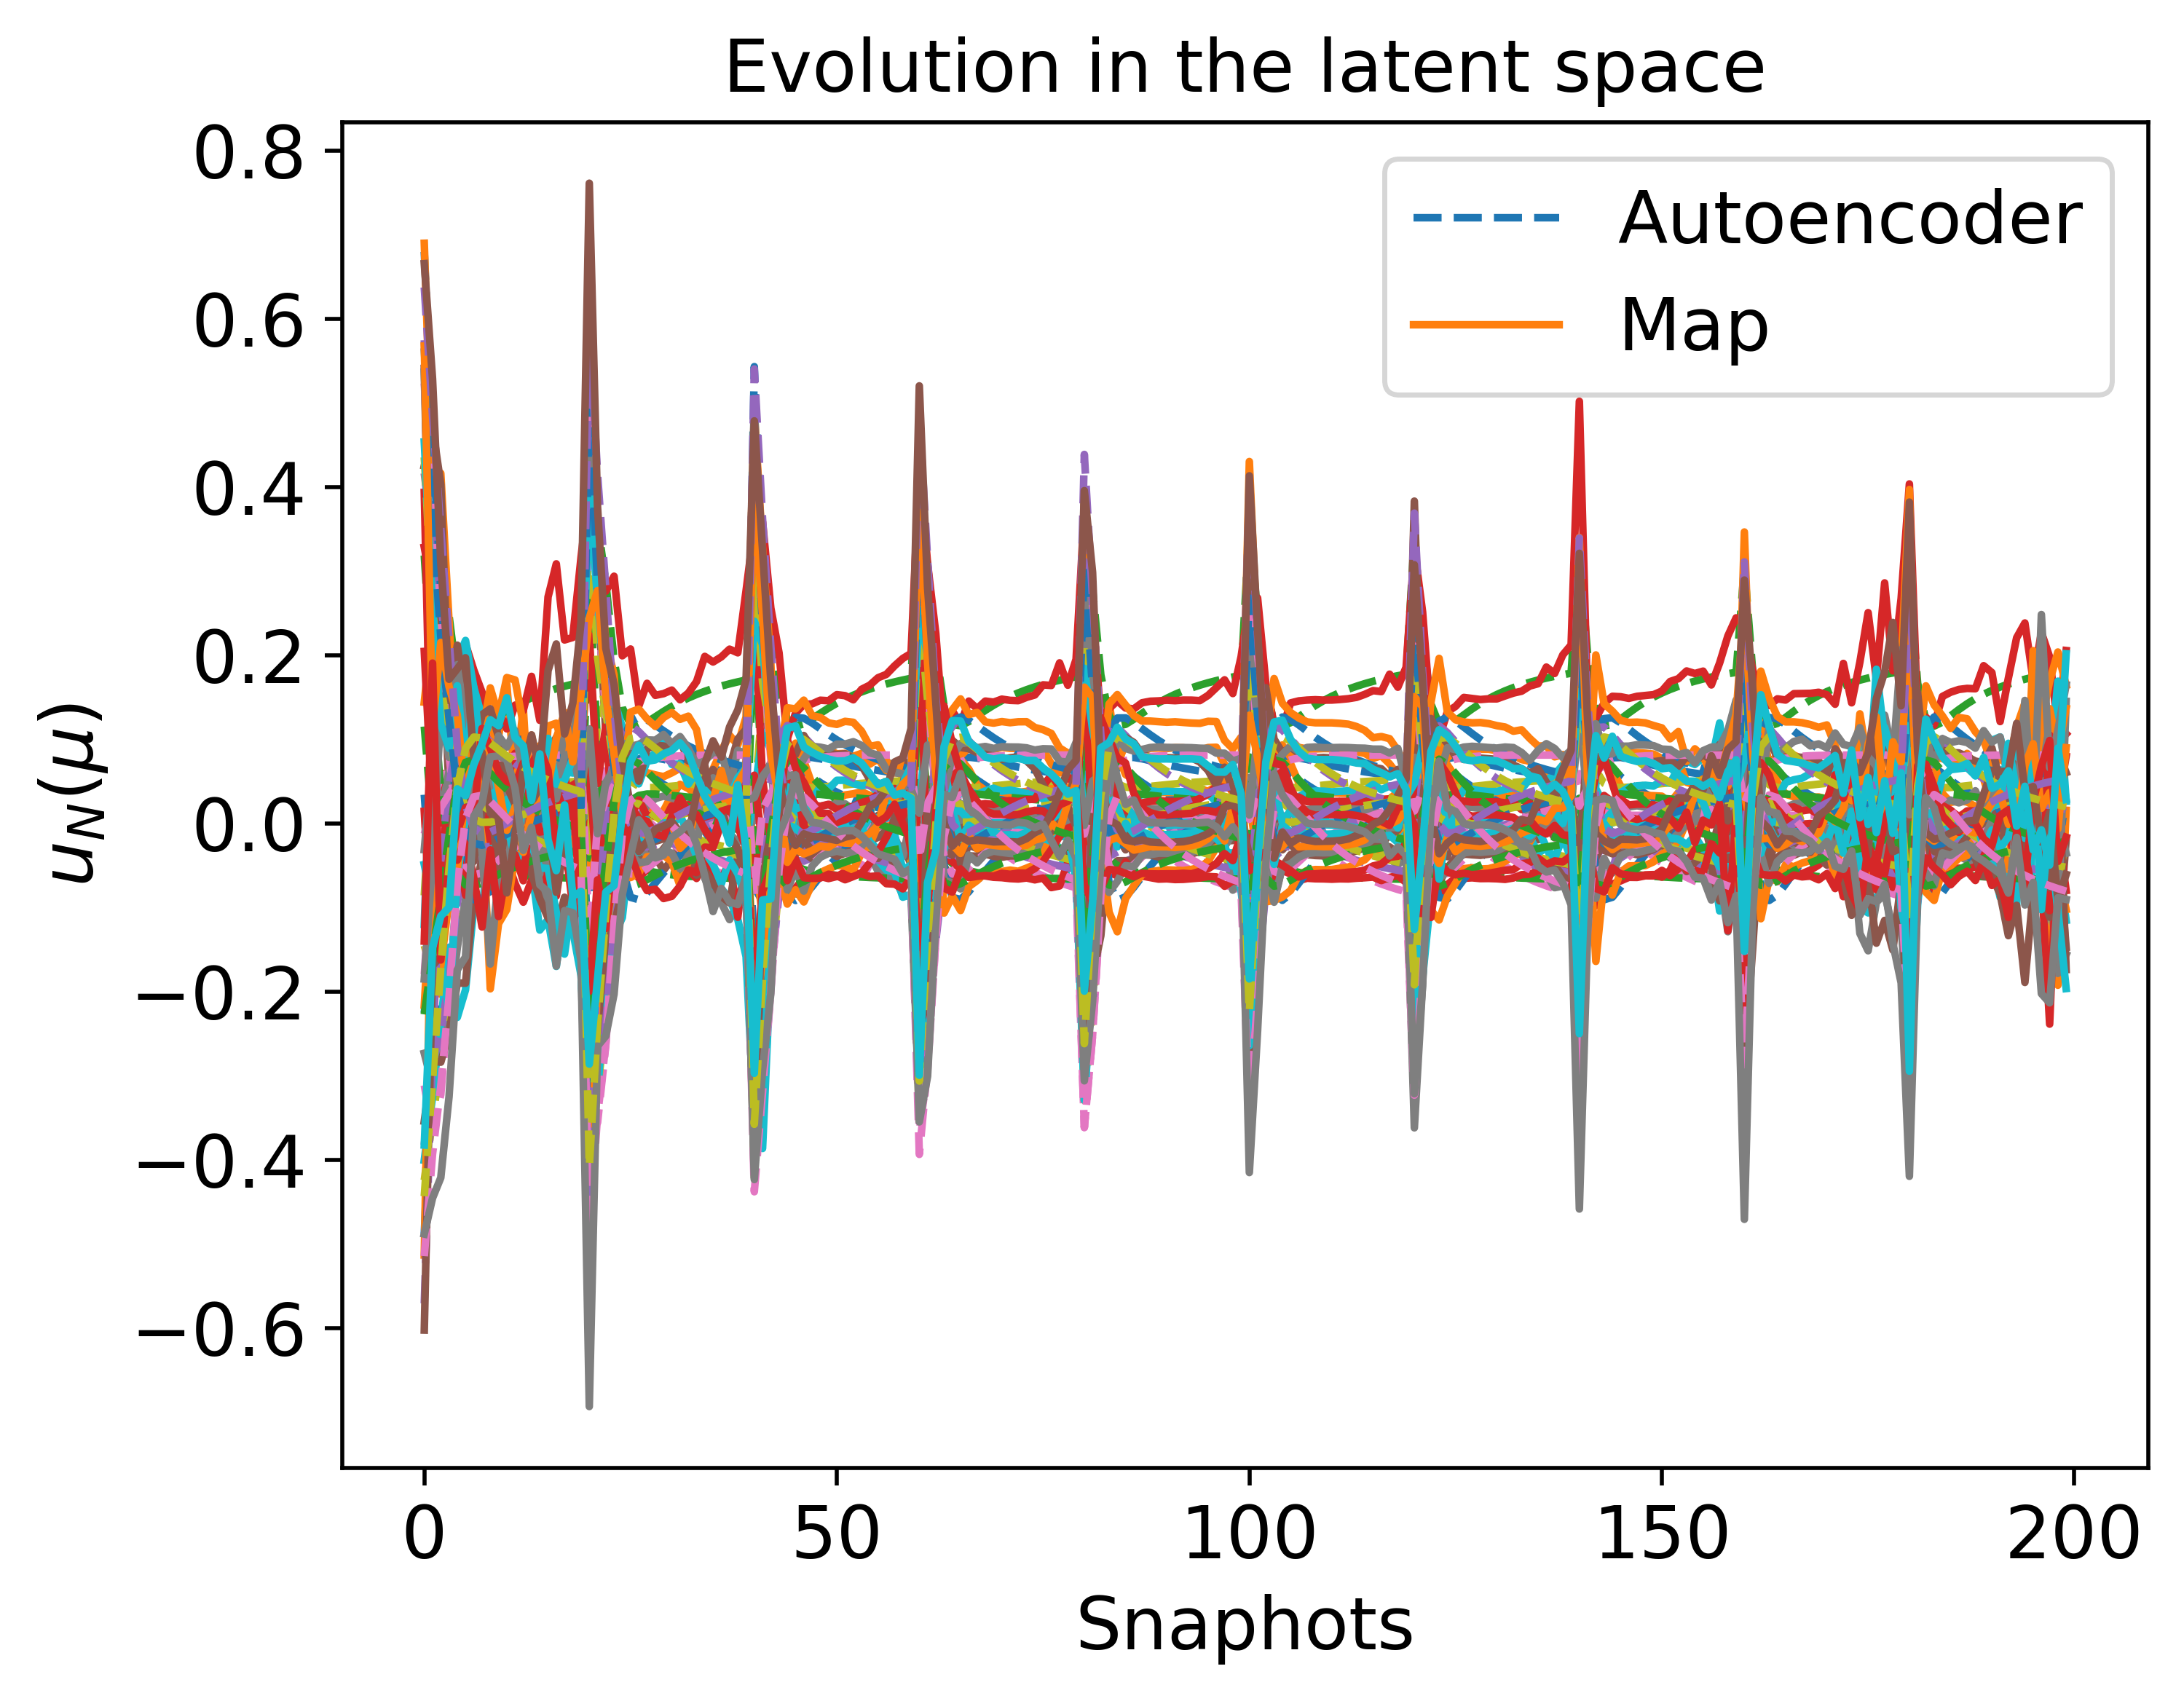

The data file committed next to this chart (first rows):
-1.256370413278630471e-01, 3.718851881510630286e-01, 3.331069690613094880e-01, -3.656416934620842496e-01, -3.531791730008667085e-01, -1.036145852740895934e-01, -2.440997342110730328e-02, -2.857754427402012798e-01, 2.259264014399109399e-02, 7.411495823316734122e-02, 4.571275880444160000e-01, -2.306201904763031767e-03, 3.353433698533273000e-01, 3.435489081546334589e-01, -1.788358899394684454e-01, -2.624826590798496895e-01, 1.658347782640356982e-01, -2.671183338701938470e-01, -4.205707894230704957e-02, 2.541990019724745808e-01, 3.592417972385745228e-01, -1.573705986868438877e-01, 4.845546537931520459e-01, -3.930913308178581311e-01
-9.795059951718319835e-02, 3.288443572415221672e-01, 1.972930980048796523e-01, -3.225843629341830776e-01, -2.795211753061930815e-01, -8.645185303650324005e-02, -7.728777004969719124e-03, -2.481068543506519675e-01, 5.745438162686510725e-02, 1.473601036828018906e-01, 2.768521863209610356e-01, -6.602411276498625081e-02, 2.655312208981766564e-01, 1.915515182239825032e-01, -1.479458834723592631e-01, -1.335445069490983350e-01, 3.686540437362016698e-02, -4.540696668599596836e-02, 1.878296170972847817e-02, 1.618554274332250908e-01, 2.217464659680320749e-01, -8.513633985722937614e-02, 3.497314235213224709e-01, -3.123232944705424119e-01
-5.626945274889463833e-02, 2.471544635163526737e-01, 1.154123799238723908e-01, -2.047548909147029195e-01, -1.851560349922426185e-01, -1.132577510735869805e-02, -1.383234902134519370e-02, -1.859521094920474349e-01, 5.827868128958280103e-02, 1.295451326711051510e-01, 1.350372968200829749e-01, -5.153255614922261363e-02, 1.717175011776562454e-01, 8.137630557081047822e-02, -7.379473907736459892e-02, -4.148427740852548423e-02, -2.550747401864209701e-02, 4.652388804444976961e-02, 3.456632999738815798e-02, 1.066536832076576680e-01, 1.244628845829336278e-01, -1.519397445972275711e-02, 2.186743922660853434e-01, -2.061089949823949330e-01
5.291135117789409759e-02, 1.282908076692554911e-01, -2.359741544714410999e-02, -1.367239573901968090e-02, -2.588946218657613499e-02, 6.542179638459343083e-02, -4.213577933075560167e-02, -3.825568589569242756e-02, 2.252801211979934062e-02, 5.966711194016365710e-02, -7.009257799295388891e-02, 1.730516827732108201e-02, 3.402815911658398952e-03, -5.005760110561919413e-02, 1.967295258409279546e-02, 1.066539332291905201e-01, -7.315851890690074077e-02, 1.153660345803585313e-01, 6.261310807221455443e-02, 1.780955676804443083e-02, -7.555205676835798946e-03, 7.266588134895492213e-02, 2.122126175403851386e-02, 5.816224545899281555e-03
7.865722973648459071e-02, 1.217499211754925065e-01, -4.268097821457719071e-02, 2.039892996957436491e-03, 3.293287960115613526e-03, 5.799380125326071556e-02, -5.656910925595059342e-02, -1.112106972735667221e-02, 1.027709381882911145e-02, 4.247440081431898273e-02, -7.995718024358883236e-02, 3.501713479904259435e-02, -2.758780347624272336e-02, -5.186580657707480502e-02, 1.474003569100326705e-02, 1.219005414462409204e-01, -6.575224564212375777e-02, 9.712021267483172959e-02, 7.640677489543648560e-02, 1.620573240752130623e-03, -2.296146462042672823e-02, 5.943105071485989266e-02, -1.033672008740308020e-02, 2.620782633549088858e-02
7.579482331706727249e-02, 1.340604993310989534e-01, -3.247121978712703277e-02, -1.558597782747440930e-02, -3.698729695882921591e-03, 4.538593713477714203e-02, -6.006157815497611963e-02, -1.911469002916546533e-02, 9.548261865420390460e-03, 4.346635456619497850e-02, -5.704913772094208357e-02, 3.402116544981069468e-02, -2.031313265260757325e-02, -3.565879069511022209e-02, 1.701208875741871387e-04, 1.090797211814571177e-01, -5.604090154870272622e-02, 7.890266654706573624e-02, 7.905541816414826672e-02, 5.826736646693026281e-03, -1.281966905767229284e-02, 4.056221275495273254e-02, 1.284591985725952814e-04, 5.748363715168744795e-03
7.369518007347926336e-02, 1.397372095125855307e-01, -2.723244590657899339e-02, -2.395847809881663723e-02, -7.744095503445999618e-03, 3.996662748068223470e-02, -6.119378614897735824e-02, -2.356040638676492119e-02, 9.566773068621190965e-03, 4.437590265406073098e-02, -4.638902971613588500e-02, 3.307335939181565293e-02, -1.611460705388049683e-02, -2.829179553067453362e-02, -6.246528753215520660e-03, 1.028032850482151622e-01, -5.185705481147601104e-02, 7.117079470718416789e-02, 7.976743541201883336e-02, 8.255137314144893323e-03, -7.716663249831353863e-03, 3.242669607900198342e-02, 5.810890218256958492e-03, -4.125294266510083803e-03
6.957540345327843656e-02, 1.493844296996711396e-01, -1.790065312150207130e-02, -3.839193196113566131e-02, -1.520590505534514733e-02, 3.098744290590014008e-02, -6.281272448075136960e-02, -3.165932590787531170e-02, 9.810638321844547538e-03, 4.618885667851713867e-02, -2.810421574582765494e-02, 3.115881178367511245e-02, -8.399566884802193989e-03, -1.577293417296501965e-02, -1.699910646931426447e-02, 9.182915331223362454e-02, -4.487736658481074337e-02, 5.836219659779606078e-02, 8.060100624869963315e-02, 1.274828837851436913e-02, 1.314797041417683663e-03, 1.888988779666298662e-02, 1.609208453690190097e-02, -2.128652412621460238e-02
6.770174686227070637e-02, 1.534144206299598301e-01, -1.387324660083112150e-02, -4.448476964493312119e-02, -1.848696979471204857e-02, 2.728990782484084707e-02, -6.341230572827692702e-02, -3.519376377013889307e-02, 9.962858685648600179e-03, 4.700935511670156774e-02, -2.040045999039646896e-02, 3.028341598456546491e-02, -5.020160200941244620e-03, -1.052837800147537334e-02, -2.146005251294349700e-02, 8.715093131771375901e-02, -4.198081625542235407e-02, 5.307457704316539959e-02, 8.084108799906944420e-02, 1.473004382342532267e-02, 5.197530434661414185e-03, 1.329274966933787806e-02, 2.056343319234211001e-02, -2.857402934800216954e-02
6.597608911024092915e-02, 1.569934644445864225e-01, -1.024045783362254047e-02, -4.992406723618522668e-02, -2.146775946868552387e-02, 2.402363514145972739e-02, -6.391704392166704107e-02, -3.839392039101529458e-02, 1.011501518903716763e-02, 4.775942339887635085e-02, -1.352558152865735927e-02, 2.947862384324038618e-02, -1.957329086057414506e-03, -5.858880719224360094e-03, -2.541330063903258010e-02, 8.295533629367389528e-02, -3.940935487089625155e-02, 4.839327930196580391e-02, 8.100895704183440349e-02, 1.653346447778160019e-02, 8.693876380544356131e-03, 8.336863373057999335e-03, 2.460714545613008550e-02, -3.509854467909316600e-02
6.439485363645458538e-02, 1.601810239498350774e-01, -6.963095362524667278e-03, -5.478984965642486743e-02, -2.417088236862505526e-02, 2.112544907490510743e-02, -6.434813631573339798e-02, -4.128806061404043104e-02, 1.026120160101677906e-02, 4.844101445580113741e-02, -7.376134177427432458e-03, 2.874356847572706597e-02, 8.139721050170840508e-04, -1.689184706871847338e-03, -2.892953182728376024e-02, 7.918818082766948541e-02, -3.711681314966910200e-02, 4.422992079733929771e-02, 8.112504434863254676e-02, 1.817123391573759184e-02, 1.184382545066002546e-02, 3.930239550514733927e-03, 2.826143218532749246e-02, -4.094893947872770695e-02
6.041336305534881351e-02, 1.678932200135763164e-01, 1.121005868596529126e-03, -6.664304504347993985e-02, -3.088239285309974519e-02, 1.414325326524725965e-02, -6.533375479539095532e-02, -4.844483343219249671e-02, 1.064517063756657486e-02, 5.012948814935147546e-02, 7.607108608573412596e-03, 2.690703330986134872e-02, 7.667995257823274381e-03, 8.448891713890935989e-03, -3.742696901543821758e-02, 6.996221177332755115e-02, -3.154748452255304314e-02, 3.415662855341262266e-02, 8.128443995605849626e-02, 2.224624514578706080e-02, 1.959781408990147675e-02, -6.722146666654591797e-03, 3.729146720792188285e-02, -5.525032781223721684e-02
-1.870760688839183394e-01, 3.726515358453086346e-01, 5.038425675064471809e-01, -3.463869195439954751e-01, -4.099403854886837228e-01, -2.878278353595162958e-02, -3.384694942566956327e-02, -3.490592467994986237e-01, -2.060842556935862675e-03, -3.357976532706530987e-02, 6.250205838596682995e-01, 7.963807801678189635e-02, 3.969122991604720485e-01, 4.791149450703795498e-01, -1.601392955765495729e-01, -4.201438943703761364e-01, 2.874569967797334646e-01, -4.947631050836064359e-01, -1.365564363523894820e-01, 3.764232611741880619e-01, 5.012146372972007269e-01, -2.150094902356274318e-01, 5.956411506468425321e-01, -4.846420370447204751e-01
-8.123133738945099991e-02, 2.861483244075039845e-01, 1.547707871378893874e-01, -2.635339390403087512e-01, -2.315086580577081776e-01, -4.435049134231474482e-02, -8.544896209399721262e-03, -2.214689332235218744e-01, 6.267539090762525023e-02, 1.443715059746277507e-01, 2.009255553623665036e-01, -6.496270905329956658e-02, 2.190647383082175714e-01, 1.292213610447376926e-01, -1.082972507673738288e-01, -8.573688524753710072e-02, -2.314152058114722112e-03, 1.256180793271759882e-02, 2.794060817781156281e-02, 1.326154760169690749e-01, 1.680019498778078935e-01, -4.724152228913804097e-02, 2.798755247008911651e-01, -2.625298642853660103e-01
-1.342486141725909507e-02, 1.945745166612040111e-01, 5.740857670999303247e-02, -1.218507962975737824e-01, -1.186635898345310136e-01, 2.668275272498030898e-02, -2.411241389625696022e-02, -1.270203891182573874e-01, 4.574870312627694197e-02, 1.022583498280696668e-01, 4.472435504506665910e-02, -2.523384020183808488e-02, 1.019065820579273252e-01, 2.125765227336841659e-02, -2.997234368033495702e-02, 2.190834074348724930e-02, -4.965942127367699993e-02, 8.229471369117691282e-02, 4.472306189380349101e-02, 6.955125761049452127e-02, 6.686948882038681874e-02, 2.633420149020763296e-02, 1.345707269089755354e-01, -1.180713804240613868e-01
4.226457338275294712e-02, 1.374864788043524966e-01, -1.145540542591959136e-02, -2.903406838690097275e-02, -4.012797135998385362e-02, 6.100892290523705214e-02, -3.883733258737657318e-02, -5.210135478390860719e-02, 2.652620567495413834e-02, 6.650783096681581186e-02, -5.422066101732522098e-02, 1.037525012345983516e-02, 1.852590748680801175e-02, -4.059144166977150803e-02, 1.351181749426447198e-02, 9.436542255524607570e-02, -7.060380654058358296e-02, 1.122468262771503245e-01, 5.928930713951522519e-02, 2.575769406663349151e-02, 3.281445253831204341e-03, 6.733247757105548237e-02, 3.825266578190250621e-02, -1.231862640003366684e-02
6.766121090715970787e-02, 1.178898783818790597e-01, -3.895390562240980820e-02, 4.396760729209592440e-03, -6.990343674613898155e-03, 6.880325759239697136e-02, -4.759670186455117885e-02, -1.994790117319058739e-02, 1.661205682676460127e-02, 5.014793962922147602e-02, -8.789603367504347786e-02, 2.702856487804294536e-02, -1.664881437338648629e-02, -6.005758673814193260e-02, 2.529430119747426084e-02, 1.215620562274604133e-01, -7.473088998938325067e-02, 1.159994201303384820e-01, 6.807453622660060433e-02, 7.244725736400192163e-03, -2.098509033415600286e-02, 7.631787332462061646e-02, -8.635706636030004860e-04, 2.759623324080562670e-02
7.662688859155300514e-02, 1.160080932165014067e-01, -4.539604116758522157e-02, 9.331241206182266240e-03, 3.026193695083632517e-03, 6.576613837451895928e-02, -5.275155954065009756e-02, -1.062594002695053594e-02, 1.230014128260212974e-02, 4.419292390635325141e-02, -9.069524052927538382e-02, 3.319132567088167729e-02, -2.726839261671706177e-02, -6.020395835720122185e-02, 2.312957065530326164e-02, 1.265569611845694387e-01, -7.186386926407162257e-02, 1.091288932215828816e-01, 7.303160534101785228e-02, 1.662616313800727814e-03, -2.613217306168522797e-02, 7.116456089367496907e-02, -1.159444050088085341e-02, 3.419898349495308076e-02
7.866437035741238870e-02, 1.204667739461430798e-01, -4.356148413129734553e-02, 3.793558608326466283e-03, 3.716552205447989487e-03, 5.946713405584143353e-02, -5.601875051441851383e-02, -1.056917071555982593e-02, 1.049493838554148122e-02, 4.255372385594886897e-02, -8.233691315011798517e-02, 3.492746530514370673e-02, -2.802666458618215811e-02, -5.361428413769279283e-02, 1.638878350364387018e-02, 1.231154630198125072e-01, -6.689357811482141147e-02, 9.930646326462601314e-02, 7.594414082898372220e-02, 1.358532090276589341e-03, -2.387590243811105878e-02, 6.163853197734883022e-02, -1.111224009981722112e-02, 2.819659090649789118e-02
7.792324754037219248e-02, 1.267190945079484377e-01, -3.883363720244931844e-02, -4.949809337250888133e-03, 9.136074430630840336e-04, 5.268040522978426066e-02, -5.824452843992496825e-02, -1.393910342841341021e-02, 9.782536472532455535e-03, 4.261790473291648951e-02, -7.073749590924194308e-02, 3.488914430623577673e-02, -2.511135956314781981e-02, -4.524863470449220354e-02, 8.680232833924758640e-03, 1.169094203273467192e-01, -6.165553240083490594e-02, 8.937126311609931706e-02, 7.774775705481407062e-02, 3.059610864759643167e-03, -1.908348561587452571e-02, 5.148236331619506639e-02, -6.571165983159677274e-03, 1.816879370226676463e-02
7.611794747692376961e-02, 1.330993547090128237e-01, -3.333468407561488572e-02, -1.417941565223712792e-02, -3.048036485280737097e-03, 4.631858853489310979e-02, -5.985087446635416891e-02, -1.839372212379226934e-02, 9.558830790281320350e-03, 4.332968504006747684e-02, -5.884717599270610638e-02, 3.416250796435038595e-02, -2.098940380484756729e-02, -3.690850407611045297e-02, 1.267324996946095567e-03, 1.101258177379606240e-01, -5.675943797195893981e-02, 8.023563034128704252e-02, 7.891330668434190510e-02, 5.436478446083276017e-03, -1.366431496964413267e-02, 4.196007352208867142e-02, -7.975848108998145804e-04, 7.399834690511697399e-03
7.178443263909434213e-02, 1.443808243680874681e-01, -2.279965474528483638e-02, -3.087728554317916568e-02, -1.125847922266484148e-02, 3.561708846063799117e-02, -6.201105217698384131e-02, -2.738728600843712627e-02, 9.658519815978566792e-03, 4.521639473906506612e-02, -3.761498310547450180e-02, 3.218936502148943973e-02, -1.247600708110156026e-02, -2.226985945468723874e-02, -1.143904046093032097e-02, 9.756371443217820572e-02, -4.848476441593600750e-02, 6.496969505479222029e-02, 8.021899106491343912e-02, 1.036893008000950439e-02, -3.419384706291358437e-03, 2.587893049061440465e-02, 1.067687446239587792e-02, -1.233217216506887759e-02
6.969328148709019732e-02, 1.491250247819380925e-01, -1.815748671866183536e-02, -3.800094289275178505e-02, -1.499765182463577359e-02, 3.122630066377900596e-02, -6.277283898860544498e-02, -3.143452441714951473e-02, 9.801656210430425425e-03, 4.613706704680751308e-02, -2.859875372381296202e-02, 3.121388955824226999e-02, -8.614338877758774549e-03, -1.611010695834801457e-02, -1.671151306710460735e-02, 9.212852981943897568e-02, -4.506398801151511452e-02, 5.870340666058846552e-02, 8.058358097037482404e-02, 1.262262638436027588e-02, 1.066929535687407725e-03, 1.925098721474130525e-02, 1.580745787224851692e-02, -2.081967378792002818e-02
6.774513048780474167e-02, 1.533229250608508787e-01, -1.396544094863994001e-02, -4.434606018221099594e-02, -1.841156329118989743e-02, 2.737360438078717886e-02, -6.339908245806320786e-02, -3.511268057578262325e-02, 9.959160853310980790e-03, 4.699042262560752803e-02, -2.057580040276960759e-02, 3.030367398304795179e-02, -5.097733429336732090e-03, -1.064759476194806348e-02, -2.135889941163056360e-02, 8.725769661046732517e-02, -4.204654648197030803e-02, 5.319439565046445856e-02, 8.083625365460149481e-02, 1.468445846298790415e-02, 5.108728825054350241e-03, 1.341959810585494767e-02, 2.046092501962104918e-02, -2.840786913682607009e-02
6.595316900988869302e-02, 1.570402593273255987e-01, -1.019262560737884023e-02, -4.999535478950132422e-02, -2.150712196624581310e-02, 2.398102091614960976e-02, -6.392349095692011207e-02, -3.843611662548378216e-02, 1.011709420048331753e-02, 4.776934385164172125e-02, -1.343548634400508653e-02, 2.946795077013164219e-02, -1.916930850577380514e-03, -5.797745656370510009e-03, -2.546494770383986306e-02, 8.290023662748151334e-02, -3.937572182250016067e-02, 4.833213073497608092e-02, 8.101088417899557359e-02, 1.655729784941924534e-02, 8.739877565461231720e-03, 8.272132596072073393e-03, 2.466044099012331889e-02, -3.518416574277507397e-02
6.281817880987465574e-02, 1.632843421452531973e-01, -3.735909356800265913e-03, -5.954592149807700491e-02, -2.684342836207455341e-02, 1.831158574882060797e-02, -6.475356198331293223e-02, -4.414266388133310931e-02, 1.041129659250702652e-02, 4.911461020573219816e-02, -1.364946167498987247e-03, 2.801360822509038964e-02, 3.547926520251932971e-03, 2.381376495443958147e-03, -3.235003517344719332e-02, 7.549423128686674755e-02, -3.488051572786449867e-02, 4.017805160830847239e-02, 8.120933819600391346e-02, 1.979251753684585155e-02, 1.494184061825557311e-02, -3.565625235739542580e-04, 3.186402019065835006e-02, -4.667922350037399803e-02
6.145244331962654988e-02, 1.659189557944198146e-01, -9.687408320485055594e-04, -6.359802758459850991e-02, -2.914233491020602404e-02, 1.592747870127720136e-02, -6.508814800833470637e-02, -4.659308753093217847e-02, 1.054360642315933273e-02, 4.969289141557684669e-02, 3.757277812272284863e-03, 2.738409141360485105e-02, 5.894752529853210417e-03, 5.846421404080372544e-03, -3.525251327799421019e-02, 7.233850444910018551e-02, -3.297723227016158276e-02, 3.673697695281639974e-02, 8.125946181515492084e-02, 2.118864349290060928e-02, 1.759546567037147471e-02, -3.995159170224816744e-03, 3.495558218489089319e-02, -5.157003572064945002e-02
5.906093462137858296e-02, 1.704268293592672012e-01, 3.822777700014326745e-03, -7.056142226933855011e-02, -3.313654740045290231e-02, 1.185587030604403659e-02, -6.564321954847068818e-02, -5.083995843248249880e-02, 1.077799494387581339e-02, 5.069324322521091830e-02, 1.256212727684647042e-02, 2.628871447103586431e-02, 9.961101785734553793e-03, 1.179647651905351043e-02, -4.021711793742265700e-02, 6.689852544057266204e-02, -2.970754634526511992e-02, 3.084192196090248736e-02, 8.130098793033099791e-02, 2.361734379653258192e-02, 2.218452796342602895e-02, -1.022308076759088392e-02, 4.031257087311762577e-02, -5.999225085242732708e-02
1.914653677845757490e-02, 1.597501336425327656e-01, 1.629691413758689242e-02, -6.558140744421113444e-02, -7.197824536330041378e-02, 4.862386914530304055e-02, -3.241195797195575018e-02, -8.288619665678212400e-02, 3.480576379488362765e-02, 8.135059807215060113e-02, -1.565319938051137200e-02, -4.530452749359402571e-03, 5.237353439522689919e-02, -1.692729597408320491e-02, -2.741320395256108874e-03, 6.559447139089197298e-02, -6.313917470822814904e-02, 1.019542334407110562e-01, 5.286045500399751823e-02, 4.351830560216559535e-02, 2.847026938102538429e-02, 5.227305738868275736e-02, 7.692540190156969826e-02, -5.470030806676231400e-02
7.832857116493423255e-02, 1.182812554749684691e-01, -4.485161530226491194e-02, 6.685517321634276700e-03, 4.072859180760226086e-03, 6.217389023886919774e-02, -5.485404480194929627e-02, -9.963121525968959488e-03, 1.104132389141555814e-02, 4.291628438166978504e-02, -8.639975002731049847e-02, 3.453636813875158446e-02, -2.838978685644514069e-02, -5.667566759998020343e-02, 1.936430516671072341e-02, 1.250500709696754364e-01, -6.900378306072507684e-02, 1.033985531579648398e-01, 7.493540924278686843e-02, 1.118497364109303019e-03, -2.527454811586956479e-02, 6.570578419435849082e-02, -1.205922748991960017e-02, 3.142641784361575874e-02
7.839235220139915972e-02, 1.242701056949017391e-01, -4.079730840703780365e-02, -1.474351297673833112e-03, 2.199021926245766940e-03, 5.524017529998759973e-02, -5.748762732464016839e-02, -1.244656988652375826e-02, 9.973836814100578430e-03, 4.247965277822990382e-02, -7.528393672278560489e-02, 3.502369100814278768e-02, -2.644964782476142556e-02, -4.848775452125322905e-02, 1.161856451884246168e-02, 1.194138439238393024e-01, -6.362669206236452879e-02, 9.308382480690936822e-02, 7.715560845850229221e-02, 2.285429540882309273e-03, -2.104712386224503323e-02, 5.531066040623192070e-02, -8.543146963993683216e-03, 2.218351871005828230e-02
7.682168689555488039e-02, 1.308728550156164072e-01, -3.530356286974790231e-02, -1.093562849289051071e-02, -1.587931459941335343e-03, 4.850103868532062296e-02, -5.933576004302779788e-02, -1.676736520335440211e-02, 9.603123944531489348e-03, 4.303824116801291400e-02, -6.300513511495338392e-02, 3.446252114694181579e-02, -2.250776083623600224e-02, -3.980844371807885917e-02, 3.825318641626562939e-03, 1.125273079215796113e-01, -5.843970904922596299e-02, 8.335963873333390728e-02, 7.855463903214450483e-02, 4.560884109265539617e-03, -1.559547652574828046e-02, 4.522895743155314063e-02, -2.893294560075454578e-03, 1.119905216269140996e-02
7.468392982844901384e-02, 1.371636820220684949e-01, -2.963474658553878760e-02, -2.014996594792630574e-02, -5.871068080099341342e-03, 4.240673762804877955e-02, -6.070183632031352083e-02, -2.150871854849214712e-02, 9.543136510608538764e-03, 4.394431748479086380e-02, -5.123053902646886038e-02, 3.352444648821801404e-02, -1.805725145586595942e-02, -3.162960581692548373e-02, -3.349247365036482887e-03, 1.056680663110783763e-01, -5.374296684078883057e-02, 7.465019778836300135e-02, 7.946935479119965340e-02, 7.130221163477622019e-03, -1.005270314032450339e-02, 3.609272371756979542e-02, 3.193506119043085321e-03, 3.746761162362278932e-04
7.242506573954778093e-02, 1.428633272687182265e-01, -2.426114631114748704e-02, -2.861007444885817555e-02, -1.009271337207429120e-02, 3.703197304865277206e-02, -6.175275967227498997e-02, -2.612067955224186763e-02, 9.622506398772856170e-03, 4.493415578766283419e-02, -4.048775458748468670e-02, 3.248695443520993598e-02, -1.368202588513223704e-02, -2.423815725536934002e-02, -9.746320656600970800e-03, 9.928526634009524066e-02, -4.958339660857256914e-02, 6.698718945236474542e-02, 8.008258681273358603e-02, 9.667289407303986462e-03, -4.834560022605381875e-03, 2.801078764474006222e-02, 9.068257211935170509e-03, -9.638644401227925915e-03
7.023166381342471620e-02, 1.479302899971099983e-01, -1.933647249638352841e-02, -3.620210579439812199e-02, -1.404337790146704609e-02, 3.232790647899867753e-02, -6.258692462917943289e-02, -3.040364909167247651e-02, 9.761716496635651150e-03, 4.590033275322967510e-02, -3.087435483702028610e-02, 3.146538119225385233e-02, -9.598898413930329054e-03, -1.766245836764590918e-02, -1.538612082841395515e-02, 9.350451343852066166e-02, -4.592394463216297601e-02, 6.027656398312490615e-02, 8.050009068210634000e-02, 1.204699906746007840e-02, -7.133155164953965924e-05, 2.091563816737047540e-02, 1.450181993945048355e-02, -1.867312426257133895e-02
6.817730980487167469e-02, 1.524070419242573582e-01, -1.488641639339442942e-02, -4.295851741445215477e-02, -1.765900712285462665e-02, 2.821201743057939054e-02, -6.326576887043609820e-02, -3.430310840858716293e-02, 9.922725165145827864e-03, 4.680163638473017196e-02, -2.232985918844168291e-02, 3.050552664303259748e-02, -5.872156633492571672e-03, -1.184057441769040611e-02, -2.034605053004959890e-02, 8.832504423384866798e-02, -4.270455418009452830e-02, 5.439430319895974947e-02, 8.078632092068631365e-02, 1.422961867962487491e-02, 4.221445065463196381e-03, 1.468988315913552153e-02, 1.943727508840753168e-02, -2.674636368814746132e-02
6.455529904737841718e-02, 1.598611979896243096e-01, -7.293665207777656583e-03, -5.430074371403791067e-02, -2.389770072592221212e-02, 2.141584686137475851e-02, -6.430558904920984087e-02, -4.099589692101728716e-02, 1.024614047654120313e-02, 4.837212232145024493e-02, -7.994279473234512309e-03, 2.881802680025150748e-02, 5.341744844369654757e-04, -2.108056320888200205e-03, -2.857687951879753219e-02, 7.956741725756555361e-02, -3.734700715246932340e-02, 4.464752796133523993e-02, 8.111476757100322121e-02, 1.800562171688863122e-02, 1.152628311404922494e-02, 4.372176674842849324e-03, 2.789262537838119518e-02, -4.036029640832609205e-02
6.297870577258249392e-02, 1.629715278312519611e-01, -4.062805144333540841e-03, -5.906567638584302171e-02, -2.657227535910072075e-02, 1.859492622925194502e-02, -6.471327550796276973e-02, -4.385333469948584501e-02, 1.039586482888989888e-02, 4.904631746222940653e-02, -1.971963851210386219e-03, 2.808777690495231974e-02, 3.270819975401879822e-03, 1.970541401513153587e-03, -3.200534309631231783e-02, 7.586773054529867555e-02, -3.510618321582190116e-02, 4.058650678321103905e-02, 8.120209259784116895e-02, 1.962793607194066384e-02, 1.462819055660836802e-02, 7.547072515766978652e-05, 3.149894069082485870e-02, -4.610009784666986576e-02
6.154226474310200978e-02, 1.657471040850981014e-01, -1.149994004040014520e-03, -6.333331652746042317e-02, -2.899156525933839490e-02, 1.608287569432049341e-02, -6.506656962178437864e-02, -4.643252047415070277e-02, 1.053485725383093534e-02, 4.965501215091569498e-02, 3.422631000460873291e-03, 2.742540842180119301e-02, 5.740981459308402979e-03, 5.620130884506092592e-03, -3.506321771963744061e-02, 7.254488764446537230e-02, -3.310153558484635328e-02, 3.696150182697034714e-02, 8.125678117657275656e-02, 2.109704042029294374e-02, 1.742172654460916181e-02, -3.757811557166606913e-03, 3.475302294135708403e-02, -5.125029892668328535e-02
5.903513580566628616e-02, 1.704747833407733448e-01, 3.874129071695912689e-03, -7.063570101253706379e-02, -3.317943673308512698e-02, 1.181259851421628468e-02, -6.564901925322999543e-02, -5.088549004629378675e-02, 1.078053231431262173e-02, 5.070394701663997333e-02, 1.265606885917787243e-02, 2.627694900170364500e-02, 1.000468748691664411e-02, 1.185992349825006412e-02, -4.026992526032981828e-02, 6.684038732361309576e-02, -2.967266141589681994e-02, 3.077914128244139957e-02, 8.130113465875948853e-02, 2.364344214481977138e-02, 2.223367015977198782e-02, -1.028936346519809808e-02, 4.037000144127739915e-02, -6.008220527902667640e-02
5.793894389165484687e-02, 1.724999097269820092e-01, 6.049952858457187214e-03, -7.377643170852703214e-02, -3.499817126478272505e-02, 9.985829300798590782e-03, -6.589213728809564796e-02, -5.281492021449394475e-02, 1.088836501305629097e-02, 5.115698281814158588e-02, 1.662862957226734009e-02, 2.577808371297113377e-02, 1.185139287571195486e-02, 1.454234896446650153e-02, -4.249998916202975957e-02, 6.438011230043755306e-02, -2.819725368807047064e-02, 2.812619889946966698e-02, 8.130172991026229923e-02, 2.475050020004936763e-02, 2.431512842392491089e-02, -1.308937709917733054e-02, 4.280367311136043518e-02, -6.388787584476118830e-02
-2.266480312717805701e-02, 2.051349884189543338e-01, 6.945902063702893980e-02, -1.387279426881140587e-01, -1.323649700058802392e-01, 1.953588258950363782e-02, -2.184011634270966243e-02, -1.396371237964409984e-01, 4.868234607641915013e-02, 1.081816326679441859e-01, 6.298237911010876044e-02, -3.102811457422393476e-02, 1.163914520760841870e-01, 3.307379558144272341e-02, -3.853058377928512274e-02, 8.906962698209102552e-03, -4.521841526051093713e-02, 7.572184796813255514e-02, 4.251818424025796683e-02, 7.719543657212134258e-02, 7.843159058873697131e-02, 1.816760254493530319e-02, 1.516849049217939005e-01, -1.365825716805507128e-01
6.780032802836377659e-02, 1.178158771312464992e-01, -3.908333951266812489e-02, 4.534284917416907604e-03, -6.820232964065271915e-03, 6.880740106018533309e-02, -4.765790188932974430e-02, -1.978475397490184542e-02, 1.655242426543784146e-02, 5.005748560842507994e-02, -8.802071587687207432e-02, 2.712154247237614016e-02, -1.682915830246344349e-02, -6.011986242052167612e-02, 2.531723017855825805e-02, 1.216807910225151390e-01, -7.472523406697946513e-02, 1.159667023306439337e-01, 6.813495194192238646e-02, 7.149581337347785462e-03, -2.109556385434882553e-02, 7.631295763057681369e-02, -1.056990223832643665e-03, 2.776623129796946740e-02
7.687990428429331002e-02, 1.161615610080445338e-01, -4.543998897113743496e-02, 9.189353577828782149e-03, 3.241637898607240605e-03, 6.544387838205789620e-02, -5.298484604870760950e-02, -1.044935353032397374e-02, 1.214425988383489516e-02, 4.401419351831764581e-02, -9.039673880281634544e-02, 3.337845738849128108e-02, -2.749745447601733422e-02, -5.992975447902328112e-02, 2.280603510351205884e-02, 1.265060505914002431e-01, -7.160202638800104713e-02, 1.085896336429631598e-01, 7.324728338967315122e-02, 1.545153691526282699e-03, -2.613438214952025843e-02, 7.066909488785751148e-02, -1.177377973055556380e-02, 3.407061142157875172e-02
7.867454703247492298e-02, 1.210944709609825393e-01, -4.313907784920435751e-02, 2.939462000374054411e-03, 3.523823283178458259e-03, 5.873870870471493977e-02, -5.629686733736292276e-02, -1.082600880572380346e-02, 1.038153376530644850e-02, 4.250606720504018082e-02, -8.117258139493244151e-02, 3.498063056880791610e-02, -2.782705441855160694e-02, -5.275579350006986273e-02, 1.557577592550393568e-02, 1.225265294954092643e-01, -6.632882889676214311e-02, 9.822273600830901119e-02, 7.617914547170763495e-02, 1.478572819199123513e-03, -2.343492160676312330e-02, 6.054676841087043571e-02, -1.074757896071784104e-02, 2.723003792599528253e-02
7.768369079689001200e-02, 1.277375524352452607e-01, -3.798832938601920395e-02, -6.408208580802830616e-03, 3.323551237944965164e-04, 5.163972608339207487e-02, -5.853114268676531950e-02, -1.460288722985871729e-02, 9.724271399744414263e-03, 4.270271798616841197e-02, -6.884432565349551947e-02, 3.480410573275585090e-02, -2.450620530701247760e-02, -4.390981873564847593e-02, 7.477382531682184690e-03, 1.158487063497960212e-01, -6.085473562966706856e-02, 8.786962063752465357e-02, 7.796538424612550755e-02, 3.408786701066114470e-03, -1.824434544652477064e-02, 4.992580274548408248e-02, -5.702748757246804863e-03, 1.647633677892726065e-02
7.337328655126630628e-02, 1.405462773037089719e-01, -2.646878238987993015e-02, -2.515980109918151617e-02, -8.344674644452631726e-03, 3.920428597096615314e-02, -6.134221248192935072e-02, -2.421629759352791900e-02, 9.578590105356998841e-03, 4.451710703059406221e-02, -4.486387169172544043e-02, 3.292532728813508253e-02, -1.549219859708546830e-02, -2.724270801001495851e-02, -7.154151520794724273e-03, 1.018966275814763289e-01, -5.126703844577795016e-02, 7.008402199143301536e-02, 7.985366459867591915e-02, 8.616071315895859270e-03, -6.975227462160197775e-03, 3.128030654934678412e-02, 6.646193152812365085e-03, -5.547436549272218194e-03
6.687005480464619511e-02, 1.551535825772252242e-01, -1.211433907434713957e-02, -4.712464709288138875e-02, -1.992796298408531022e-02, 2.570093357300023973e-02, -6.366053200101620679e-02, -3.674200549718169978e-02, 1.003503740436175601e-02, 4.737161070531879098e-02, -1.706367636802853111e-02, 2.989526836050108299e-02, -3.538621962724548126e-03, -8.260854784192540531e-03, -2.338186618851440315e-02, 8.511680876872521062e-02, -4.073141621916567118e-02, 5.079856359078209482e-02, 8.092776956406751154e-02, 1.560151622377659204e-02, 6.891034158099699873e-03, 1.088318193244747559e-02, 2.252025644009018543e-02, -3.173849106330749181e-02
6.334310288889699603e-02, 1.622588644558670967e-01, -4.806222239859828799e-03, -5.797226185669990955e-02, -2.595598243256212745e-02, 1.924067664937251926e-02, -6.462102344723764935e-02, -4.319548533104109606e-02, 1.036094832199716161e-02, 4.889104638894292698e-02, -3.353976229452519317e-03, 2.825627142986556622e-02, 2.640761455073248765e-03, 1.035009441050687221e-03, -3.121998376827294502e-02, 7.671769381189881554e-02, -3.562008247215348034e-02, 4.151701448449081344e-02, 8.118454642475556038e-02, 1.925393813998710693e-02, 1.391476250363580212e-02, 1.059786080830083356e-03, 3.066881046849658649e-02, -4.478197480147336901e-02
6.181464802464398112e-02, 1.652247695682843021e-01, -1.700260013673795699e-03, -6.252908132879660130e-02, -2.853400066835093049e-02, 1.655528977590877901e-02, -6.500077879530002933e-02, -4.594510340685960259e-02, 1.050836130964922718e-02, 4.954001031867340948e-02, 2.405945685620373455e-03, 2.755077675954395108e-02, 5.274185850026353803e-03, 4.932567901818459000e-03, -3.448784206698342347e-02, 7.317171921815222857e-02, -3.347920984377477510e-02, 3.764386446558548593e-02, 8.124813201173841648e-02, 2.081907235055688310e-02, 1.689420692457517872e-02, -3.036420230809881368e-03, 3.413812006567147617e-02, -5.027908635171964707e-02
5.693909537528519388e-02, 1.743266403124195119e-01, 8.024661476503528248e-03, -7.661599190908727208e-02, -3.665112544031130098e-02, 8.338919474166189144e-03, -6.610860491121371696e-02, -5.456621625077949511e-02, 1.098661472448834824e-02, 5.156715379536874755e-02, 2.022099886020235077e-02, 2.532488732997923223e-02, 1.352709672157616054e-02, 1.696715258812248051e-02, -4.451160811594283284e-02, 6.215245674053249819e-02, -2.686249426190441547e-02, 2.573004856125607476e-02, 8.129292905875556974e-02, 2.575721417660859630e-02, 2.620291327467234171e-02, -1.561674539728013719e-02, 4.501275126977066082e-02, -6.733210483642411426e-02
-1.111533089350620063e-01, 3.642948015944496576e-01, 2.743674371397257228e-01, -3.615516073970836963e-01, -3.292860382282994380e-01, -1.130969997719378367e-01, -1.739058119001770167e-02, -2.689016575170317669e-01, 3.445199127838920183e-02, 1.090691368121024657e-01, 3.890438175102193252e-01, -3.107281354762550171e-02, 3.116579077315014823e-01, 2.882560148945979561e-01, -1.776406868190118782e-01, -2.089495418576941821e-01, 1.162203492532399435e-01, -1.774514236561688385e-01, -1.272688963325649229e-02, 2.145707533105940534e-01, 3.070920891585650625e-01, -1.329291866582571480e-01, 4.386788442364403795e-01, -3.615179886880592330e-01
5.371832526442774786e-02, 1.276349853512898092e-01, -2.449232077911646030e-02, -1.256490600437087761e-02, -2.482541535682788666e-02, 6.570751591294041183e-02, -4.240069526673516387e-02, -3.722083820156527750e-02, 2.221820828503994968e-02, 5.914815182447007158e-02, -7.122196691169734029e-02, 1.783264242324431384e-02, 2.273132215068615451e-03, -5.072008338752494183e-02, 2.008863109107226000e-02, 1.075481009132110560e-01, -7.331775723438840875e-02, 1.155383651437709297e-01, 6.287993757492810198e-02, 1.721522276141369476e-02, -8.348346006843278960e-03, 7.300552493253564812e-02, 1.995804901723591609e-02, 7.133375380759391857e-03
7.815255368284645954e-02, 1.177903959103812209e-01, -4.508151553967949809e-02, 7.307895849634007263e-03, 4.047475729246576351e-03, 6.283931447107121704e-02, -5.452641400971492552e-02, -9.923362461595891526e-03, 1.121512886295566655e-02, 4.306413918438063704e-02, -8.731641949899020261e-02, 3.437910267579803725e-02, -2.836000583083094634e-02, -5.738821208977607641e-02, 2.008183441242612430e-02, 1.254464162081738166e-01, -6.952661940450949318e-02, 1.044259423666480807e-01, 7.464517788576066626e-02, 1.123883382579246495e-03, -2.554362245463686482e-02, 6.670958422808460908e-02, -1.216398412946877866e-02, 3.210736713854697721e-02
7.844532877361909406e-02, 1.239145319124265177e-01, -4.107280339380817158e-02, -9.741127869757210947e-04, 2.369775122089739974e-03, 5.562006193175471347e-02, -5.736807731146883332e-02, -1.224450114992232073e-02, 1.000894735428071482e-02, 4.246901216681247399e-02, -7.594349243634106184e-02, 3.503322047155818519e-02, -2.662737725227000765e-02, -4.896104027629108457e-02, 1.205186439409978473e-02, 1.197710815623140579e-01, -6.391951974854169494e-02, 9.363762323121449516e-02, 7.705992439588019161e-02, 2.182223198362611555e-03, -2.132473138561806827e-02, 5.587887407932333461e-02, -8.813060348658733126e-03, 2.275885171033475984e-02
7.683024706862873199e-02, 1.308443669610646065e-01, -3.532844804858095017e-02, -1.089426586703159776e-02, -1.569717467840849381e-03, 4.852918463026767437e-02, -5.932889871304884016e-02, -1.674698954676983806e-02, 9.603890110091656621e-03, 4.303476576834263517e-02, -6.305827281337343659e-02, 3.446608465448703501e-02, -2.252670853319863747e-02, -3.984560357520545298e-02, 3.858214977477209418e-03, 1.125578228958202531e-01, -5.846137053632431690e-02, 8.339998056057387754e-02, 7.854975880328335380e-02, 4.549961267912469923e-03, -1.561993785737167406e-02, 4.527109637003130099e-02, -2.919619826005148862e-03, 1.124740679894089754e-02
7.457022822379240357e-02, 1.374673133475544096e-01, -2.935353929003054266e-02, -2.059825333540605055e-02, -6.088919578697807485e-03, 4.211754030639459218e-02, -6.076156401764909454e-02, -2.174787661591723320e-02, 9.544730093549537442e-03, 4.399373067143954458e-02, -5.066009293662909058e-02, 3.347291237862285579e-02, -1.783118521441133184e-02, -3.123569119996317742e-02, -3.691972682548204984e-03, 1.053316555334192217e-01, -5.351964699455032115e-02, 7.423771403735852925e-02, 7.950651314350155874e-02, 7.261006080191192633e-03, -9.778938554346635476e-03, 3.565849204232596908e-02, 3.498994977699710317e-03, -1.542927524145935132e-04
7.217713898712137255e-02, 1.434547781239228492e-01, -2.369294839441795503e-02, -2.949304074866069408e-02, -1.054519244924466588e-02, 3.647983115913111529e-02, -6.185436819668644476e-02, -2.661260240104959540e-02, 9.635905691161170128e-03, 4.504336037512385316e-02, -3.936871813984740842e-02, 3.237189533848826295e-02, -1.321380919871577991e-02, -2.347107962699109679e-02, -1.040649107081705743e-02, 9.861531525639291584e-02, -4.915486720175521462e-02, 6.619995055726955735e-02, 8.013697257040339195e-02, 9.939567371359758763e-03, -4.284193603743435830e-03, 2.717907814352460774e-02, 9.693208535667399359e-03, -1.068716953151125672e-02
6.985962159777026059e-02, 1.487576662282945605e-01, -1.852068950032629419e-02, -3.744749493006593877e-02, -1.470337193025410272e-02, 3.156475681685314699e-02, -6.271606557761090495e-02, -3.111675876060975357e-02, 9.789122147786459213e-03, 4.606395801882904456e-02, -2.929882201580965087e-02, 3.129160394652746174e-02, -8.917885807669610407e-03, -1.658752150174288079e-02, -1.630412794121725503e-02, 9.255211949617017653e-02, -4.532832819097001170e-02, 5.918682659084180397e-02, 8.055847872383287145e-02, 1.244508043879679650e-02, 7.163492594485616153e-04, 1.976256024872228428e-02, 1.540507223128838310e-02, -2.015901558394621665e-02
6.390927728968326393e-02, 1.611442847422686897e-01, -5.965176698329219089e-03, -5.626414535451621651e-02, -2.499623068877249860e-02, 2.025130001810732799e-02, -6.447538958354252780e-02, -4.217033218285455576e-02, 1.030704587327800452e-02, 4.864912876406551206e-02, -5.512849976747342950e-03, 2.851841658910932512e-02, 1.658929534496924761e-03, -4.269095197299130253e-04, -2.999148953161739906e-02, 7.804432370061592517e-02, -3.642322267634531818e-02, 4.297223315514633879e-02, 8.115418544465959061e-02, 1.867171683660651810e-02, 1.280218419905538273e-02, 2.599398344817586103e-03, 2.937504094567583088e-02, -4.272400913308359305e-02
6.227044899763274632e-02, 1.643466090165112692e-01, -2.623187576039580967e-03, -6.117814047307638947e-02, -2.776709815402928286e-02, 1.734985227086810813e-02, -6.488945888600093637e-02, -4.512776274098042467e-02, 1.046415755417578336e-02, 4.934712439183851912e-02, 6.982183682804754673e-04, 2.776081272833832991e-02, 4.491401552417825793e-03, 3.777411456476293446e-03, -3.352042676329287235e-02, 7.422399523383842179e-02, -3.411370926273665088e-02, 3.879086056597515902e-02, 8.123188186398928867e-02, 2.035330063139774784e-02, 1.600920805848481815e-02, -1.823628662272047197e-03, 3.310694650654089077e-02, -4.864834276559745763e-02
... 79 more rows
